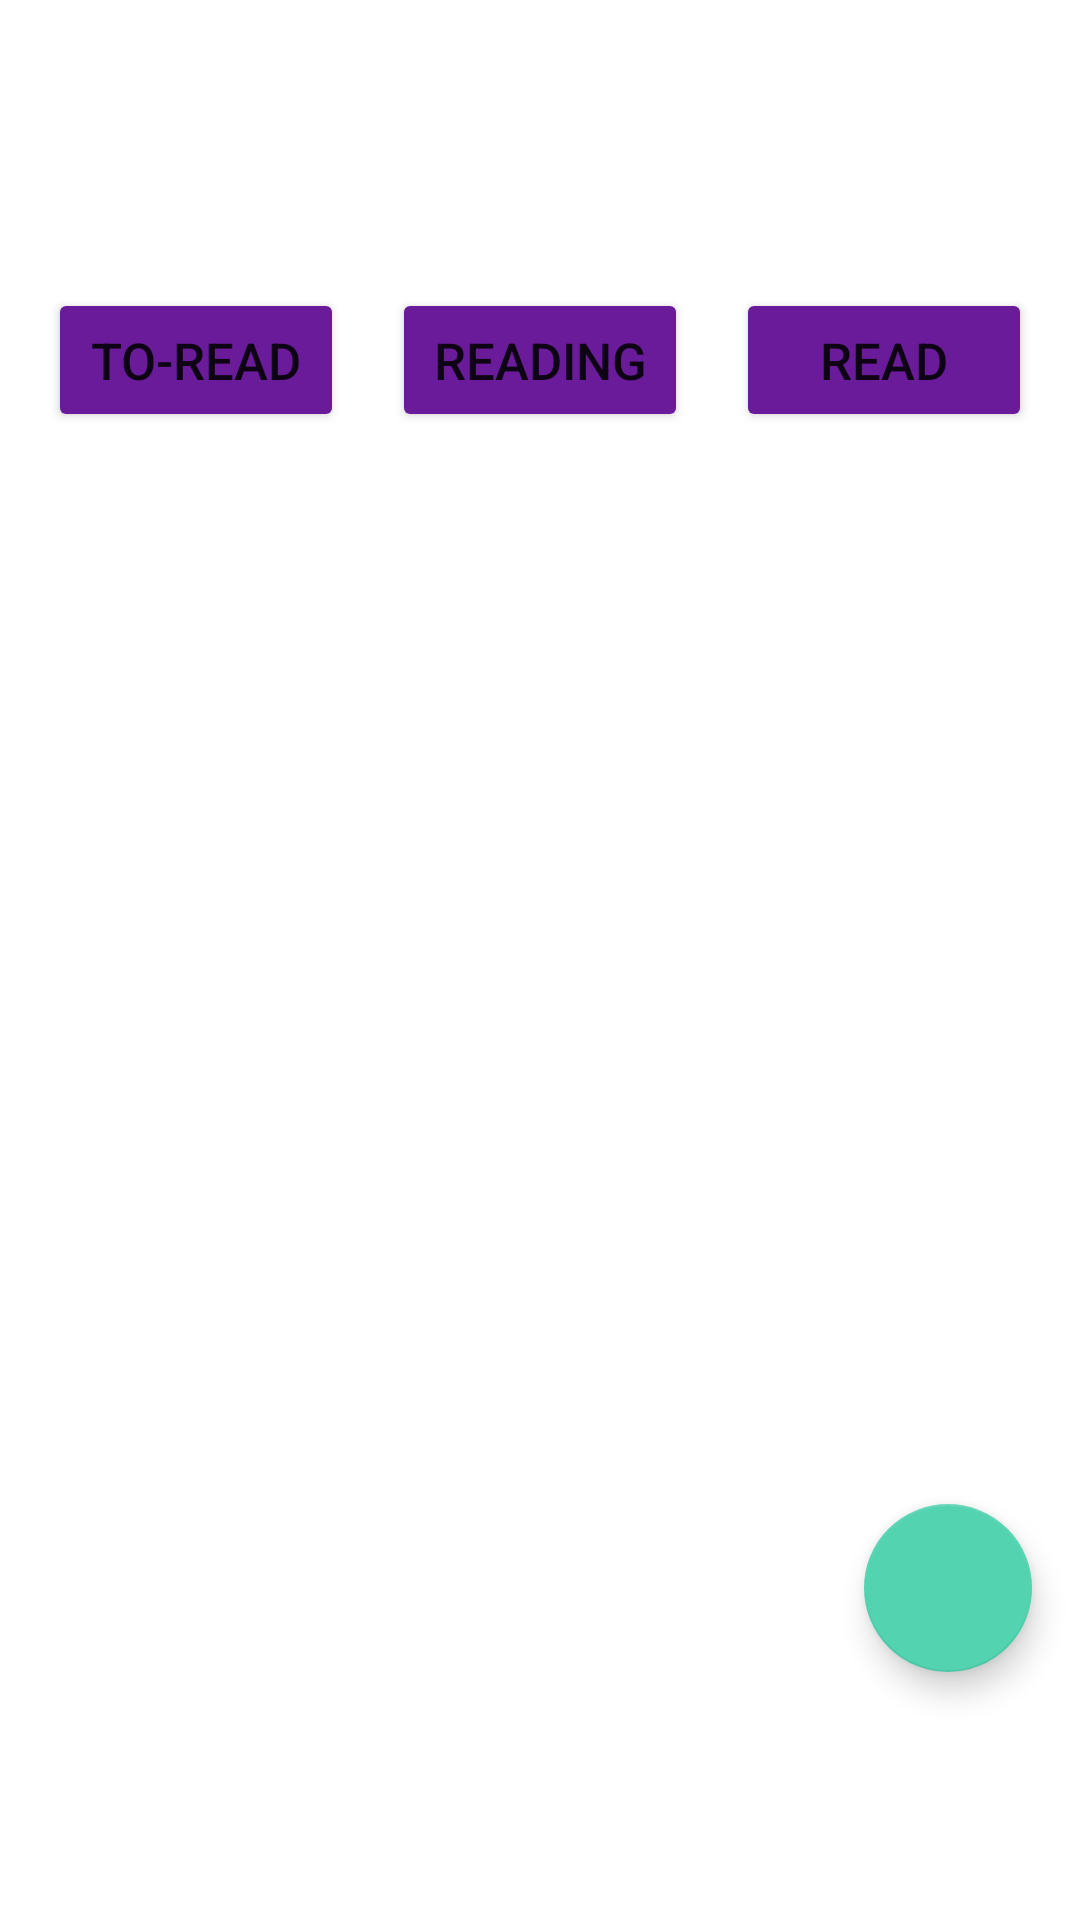

Produce the Android XML layout that renders to this screen, including the resource entries it uses.
<!-- AndroidManifest.xml: application theme Theme.BookTrack -->
<!-- res/layout/fragment_my_books.xml -->
<?xml version="1.0" encoding="utf-8"?>
<androidx.constraintlayout.widget.ConstraintLayout
    xmlns:android="http://schemas.android.com/apk/res/android"
    xmlns:app="http://schemas.android.com/apk/res-auto"
    xmlns:tools="http://schemas.android.com/tools"
    android:layout_width="match_parent"
    android:layout_height="match_parent"
    tools:context=".ui.my_books.MyBooksFragment">

    <androidx.constraintlayout.widget.Guideline
        android:id="@+id/guideline"
        android:layout_width="wrap_content"
        android:layout_height="wrap_content"
        android:orientation="horizontal"
        android:layout_marginTop="80dp"

        app:layout_constraintGuide_percent="0.98" />

    <com.google.android.material.floatingactionbutton.FloatingActionButton
        android:id="@+id/floatingActionButton"
        android:layout_width="wrap_content"
        android:layout_height="wrap_content"
        android:layout_marginEnd="16dp"
        android:layout_marginBottom="70dp"
        android:clickable="true"
        android:contentDescription="Add Book Button"
        android:focusable="true"
        android:src="@drawable/ic_add"
        app:backgroundTint="#53D3B0"
        app:layout_constraintBottom_toTopOf="@id/guideline"
        app:layout_constraintEnd_toEndOf="parent"
        app:rippleColor="#EFE8E8"
        app:tint="@color/white" />

    <LinearLayout
        android:id="@+id/bookshelfButtonsLayout"
        android:layout_width="0dp"
        android:layout_height="wrap_content"
        android:orientation="horizontal"
        android:gravity="center"
        android:paddingTop="16dp"
        android:paddingBottom="4dp"
        android:layout_marginTop="80dp"
        app:layout_constraintTop_toTopOf="parent"
        app:layout_constraintStart_toStartOf="parent"
        app:layout_constraintEnd_toEndOf="parent">

        <Button
            android:id="@+id/btnToRead"
            android:layout_width="0dp"
            android:layout_height="wrap_content"
            android:layout_marginStart="16dp"
            android:layout_marginEnd="8dp"
            android:layout_weight="1"
            android:backgroundTint="#6A1B9A"
            android:text="To-Read"
            android:textSize="17sp" />

        <Button
            android:id="@+id/btnReading"
            android:layout_width="0dp"
            android:layout_height="wrap_content"
            android:layout_marginStart="8dp"
            android:layout_marginEnd="8dp"
            android:layout_weight="1"
            android:backgroundTint="#6A1B9A"
            android:text="Reading"
            android:textSize="17sp" />

        <Button
            android:id="@+id/btnRead"
            android:layout_width="0dp"
            android:layout_height="wrap_content"
            android:layout_marginStart="8dp"
            android:layout_marginEnd="16dp"
            android:layout_weight="1"
            android:backgroundTint="#6A1B9A"
            android:text="Read"
            android:textSize="17sp" />
    </LinearLayout>


    
    <androidx.recyclerview.widget.RecyclerView
        android:id="@+id/recyclerViewBooks"
        android:layout_width="match_parent"
        android:layout_height="0dp"
        android:contentDescription="Books"
        app:layout_constraintTop_toBottomOf="@+id/bookshelfButtonsLayout"
        app:layout_constraintBottom_toBottomOf="parent"
        app:layout_constraintStart_toStartOf="parent"
        app:layout_constraintEnd_toEndOf="parent" />



</androidx.constraintlayout.widget.ConstraintLayout>
<!-- resources referenced by this layout -->
<resources>
  <color name="white">#FFFFFFFF</color>
  <style name="Theme.BookTrack" parent="Theme.MaterialComponents.DayNight.DarkActionBar">
          
          <item name="colorPrimary">@color/purple_500</item>
          <item name="colorPrimaryVariant">@color/purple_700</item>
          <item name="colorOnPrimary">@color/white</item>
          
          <item name="colorSecondary">@color/teal_200</item>
          <item name="colorSecondaryVariant">@color/teal_700</item>
          <item name="colorOnSecondary">@color/black</item>
          
          <item name="android:statusBarColor">?attr/colorPrimaryVariant</item>
          
      </style>
  <color name="purple_500">#FF6200EE</color>
  <color name="purple_700">#FF3700B3</color>
  <color name="teal_200">#FF03DAC5</color>
  <color name="teal_700">#FF018786</color>
  <color name="black">#FF000000</color>
</resources>
